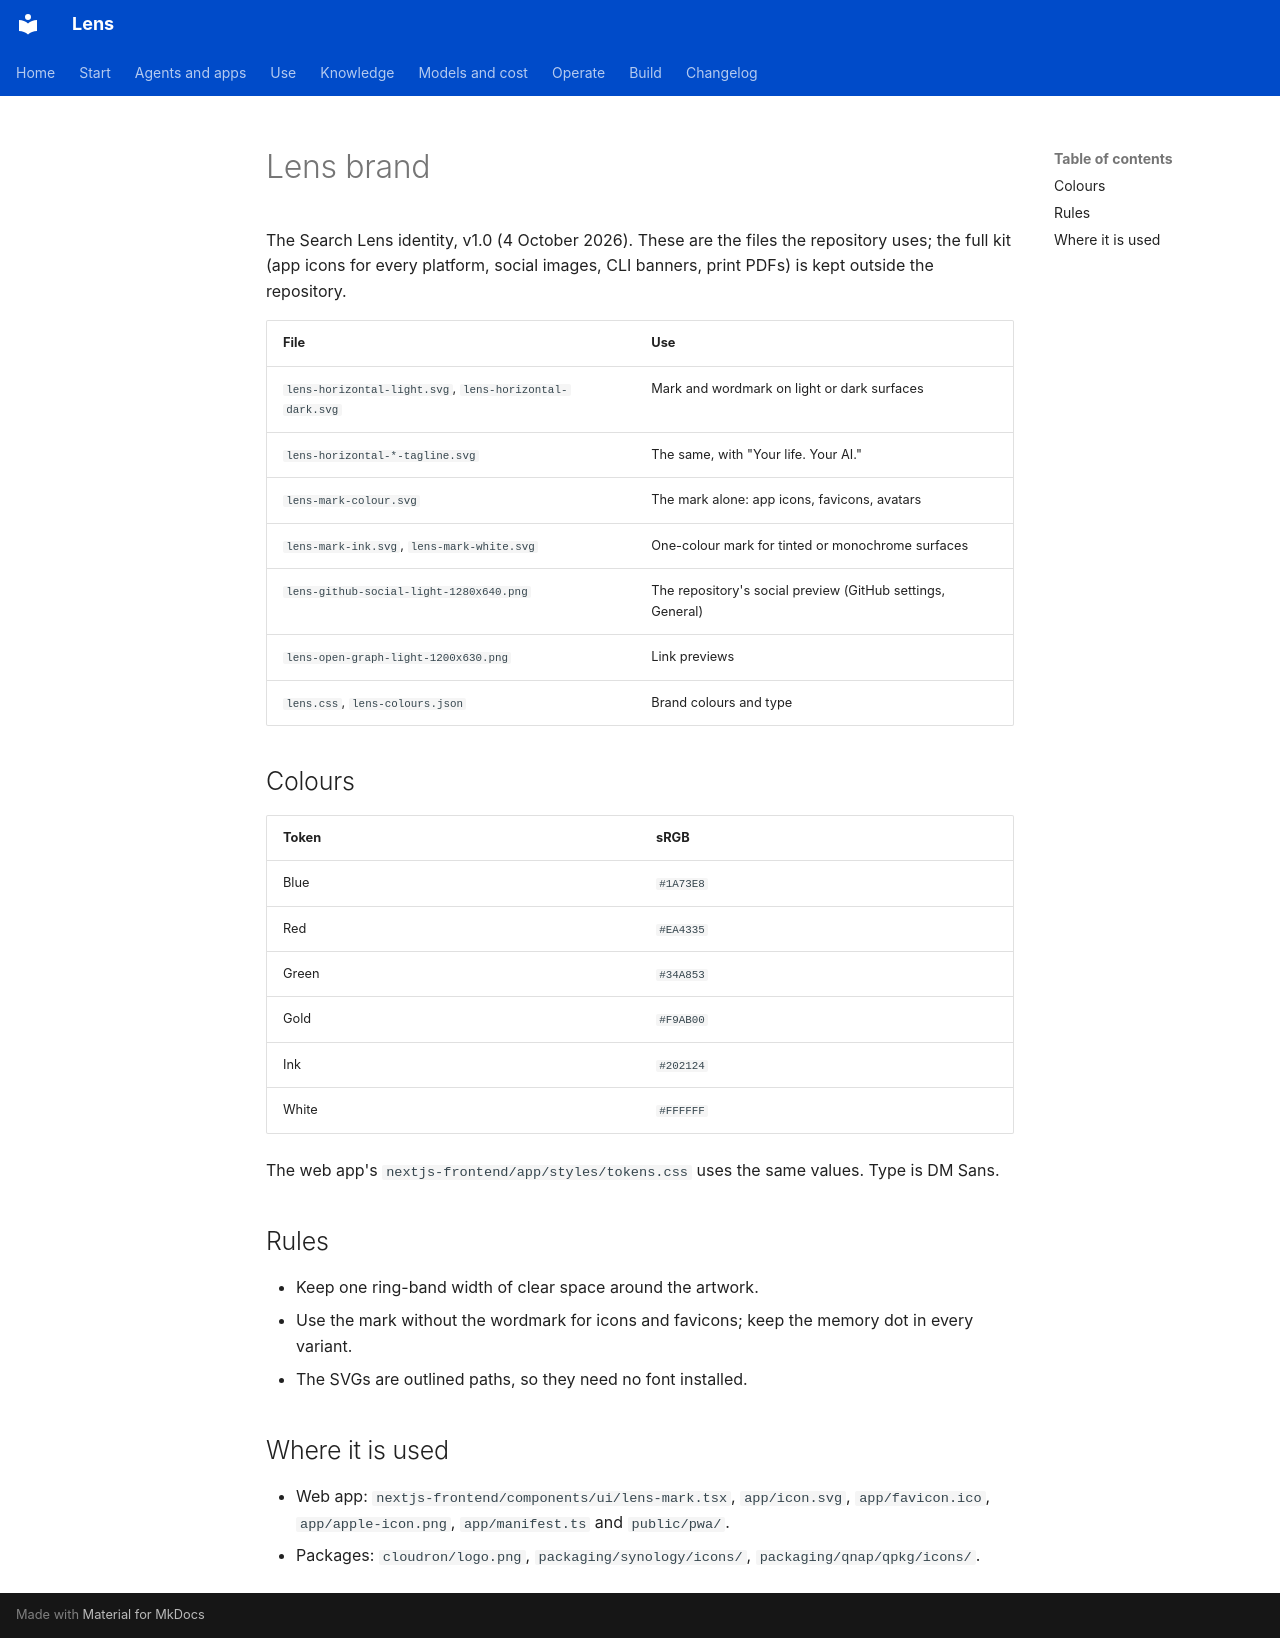

repository: adeelahmad/lense · page: brand/index.html · generator: mkdocs

# Lens brand

The Search Lens identity, v1.0 (4 October 2026). These are the files the repository uses; the full kit (app icons for
every platform, social images, CLI banners, print PDFs) is kept outside the repository.

| File | Use |
| --- | --- |
| `lens-horizontal-light.svg`, `lens-horizontal-dark.svg` | Mark and wordmark on light or dark surfaces |
| `lens-horizontal-*-tagline.svg` | The same, with "Your life. Your AI." |
| `lens-mark-colour.svg` | The mark alone: app icons, favicons, avatars |
| `lens-mark-ink.svg`, `lens-mark-white.svg` | One-colour mark for tinted or monochrome surfaces |
| `lens-github-social-light-1280x640.png` | The repository's social preview (GitHub settings, General) |
| `lens-open-graph-light-1200x630.png` | Link previews |
| `lens.css`, `lens-colours.json` | Brand colours and type |

## Colours

| Token | sRGB |
| --- | --- |
| Blue | `#1A73E8` |
| Red | `#EA4335` |
| Green | `#34A853` |
| Gold | `#F9AB00` |
| Ink | `#202124` |
| White | `#FFFFFF` |

The web app's `nextjs-frontend/app/styles/tokens.css` uses the same values. Type is DM Sans.

## Rules

- Keep one ring-band width of clear space around the artwork.
- Use the mark without the wordmark for icons and favicons; keep the memory dot in every variant.
- The SVGs are outlined paths, so they need no font installed.

## Where it is used

- Web app: `nextjs-frontend/components/ui/lens-mark.tsx`, `app/icon.svg`, `app/favicon.ico`, `app/apple-icon.png`,
  `app/manifest.ts` and `public/pwa/`.
- Packages: `cloudron/logo.png`, `packaging/synology/icons/`, `packaging/qnap/qpkg/icons/`.
